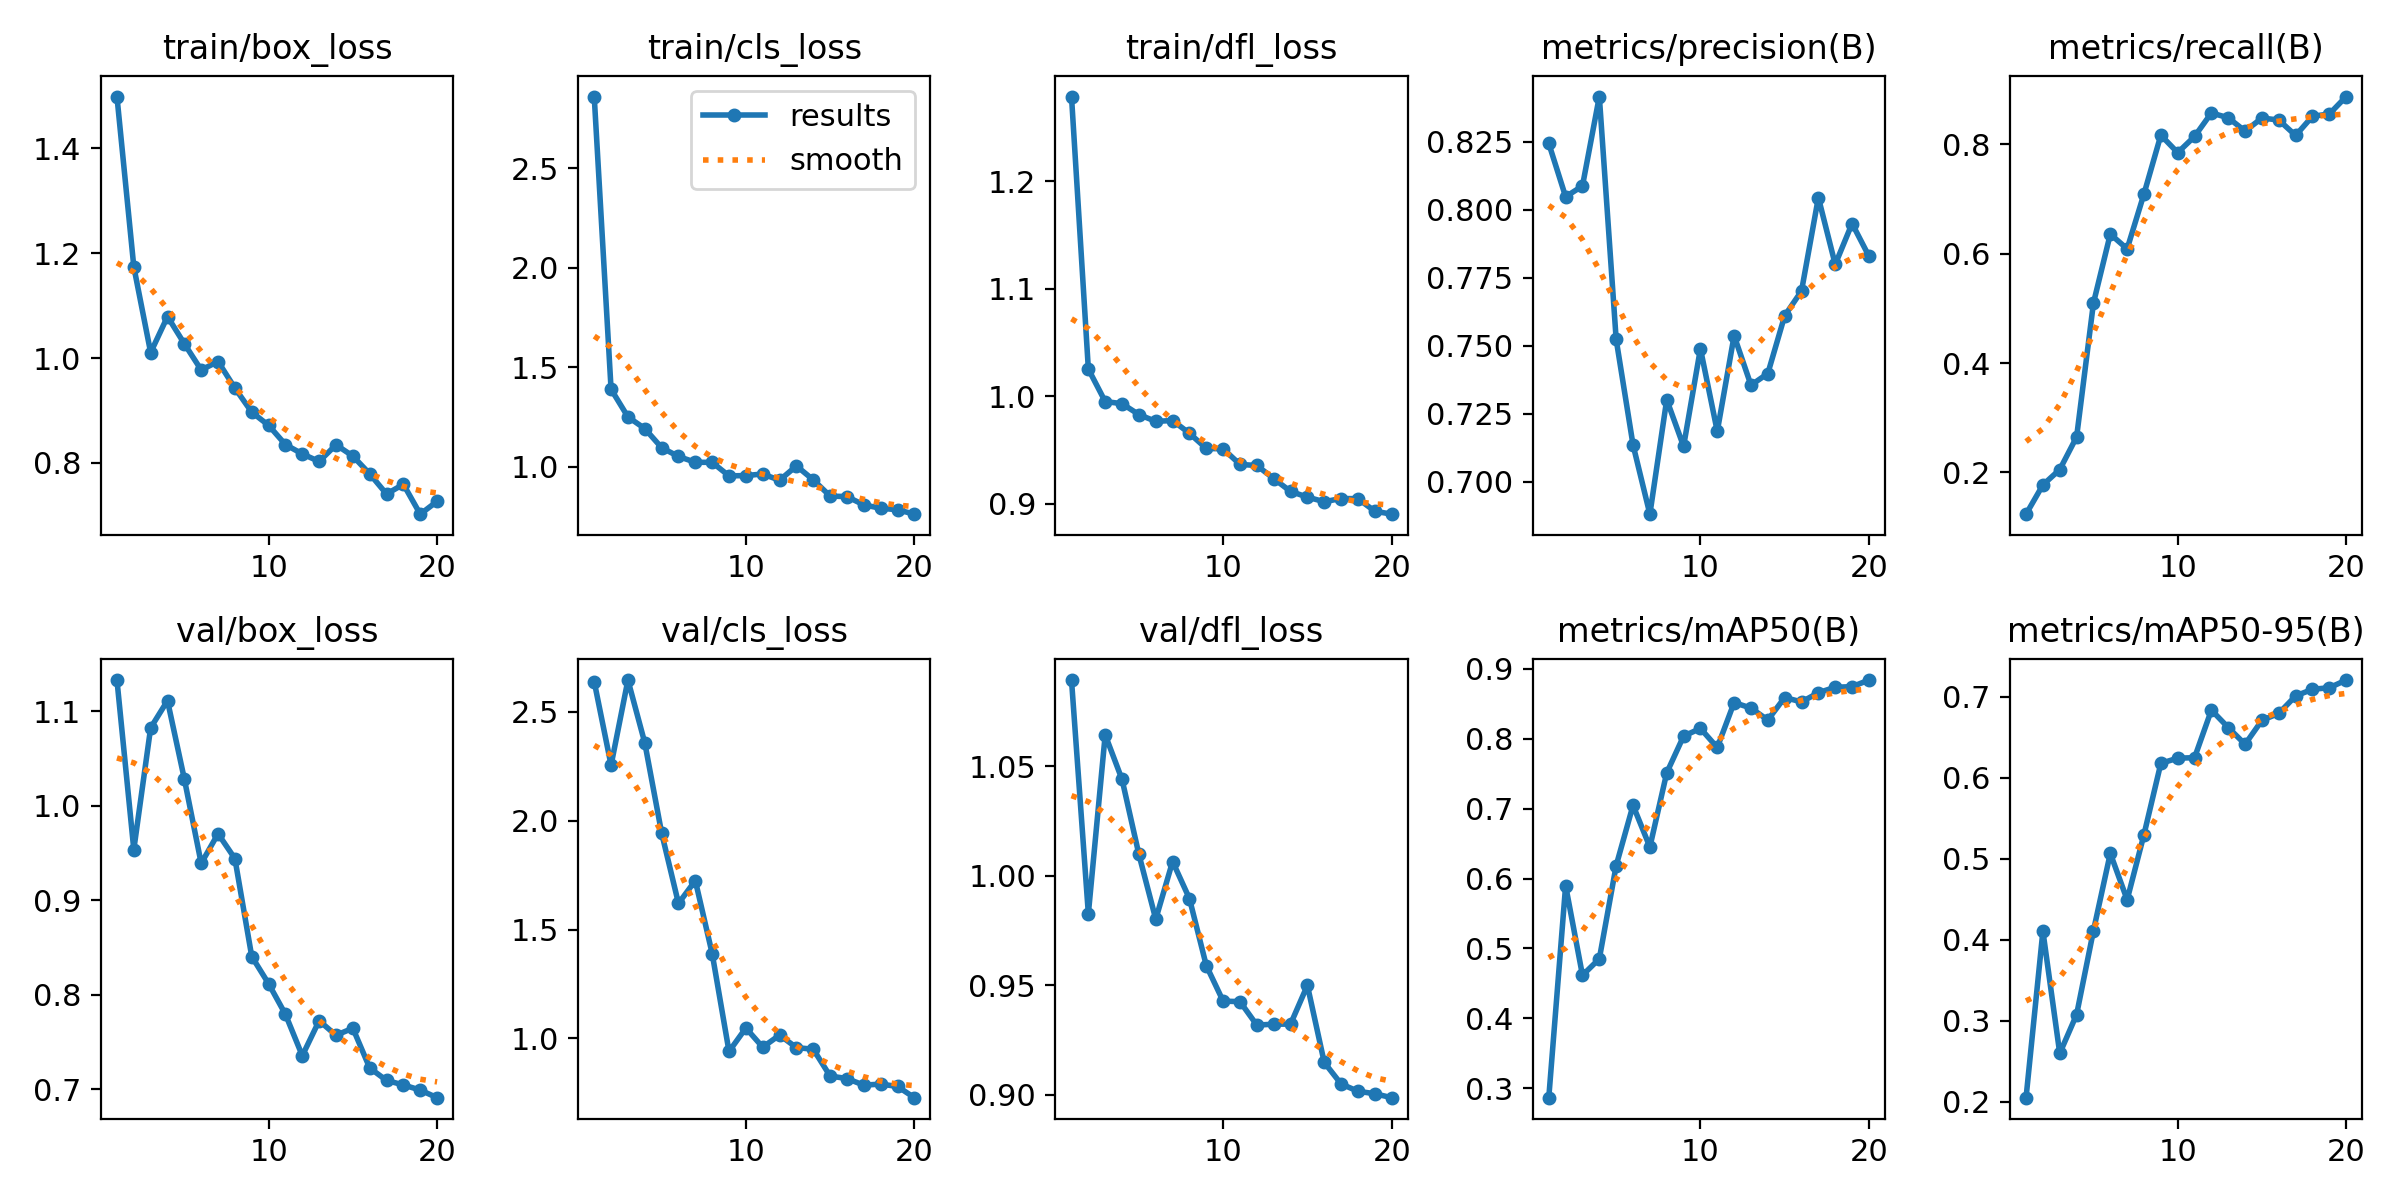

Data behind this chart, as committed beside it:
epoch, time, train/box_loss, train/cls_loss, train/dfl_loss, metrics/precision(B), metrics/recall(B), metrics/mAP50(B), metrics/mAP50-95(B), val/box_loss, val/cls_loss, val/dfl_loss, lr/pg0, lr/pg1, lr/pg2
1, 4.801, 1.499, 2.86, 1.279, 0.8245, 0.1238, 0.2867, 0.2052, 1.133, 2.639, 1.089, 0.00026, 0.00026, 0.00026
2, 8.448, 1.174, 1.39, 1.025, 0.8048, 0.1773, 0.5898, 0.4107, 0.9535, 2.255, 0.9825, 0.0005133, 0.0005133, 0.0005133
3, 12.33, 1.011, 1.251, 0.9952, 0.8088, 0.2054, 0.4617, 0.2599, 1.082, 2.647, 1.064, 0.0007388, 0.0007388, 0.0007388
4, 16.23, 1.079, 1.192, 0.9932, 0.8417, 0.2649, 0.4853, 0.3077, 1.111, 2.358, 1.044, 0.0009367, 0.0009367, 0.0009367
5, 19.93, 1.027, 1.096, 0.9831, 0.7524, 0.5099, 0.6185, 0.4112, 1.028, 1.944, 1.01, 0.001107, 0.001107, 0.001107
6, 23.49, 0.9774, 1.052, 0.9768, 0.7137, 0.6361, 0.7046, 0.5068, 0.9389, 1.62, 0.9801, 0.001249, 0.001249, 0.001249
7, 27.23, 0.9934, 1.023, 0.9776, 0.6882, 0.6091, 0.645, 0.4494, 0.9702, 1.725, 1.006, 0.001364, 0.001364, 0.001364
8, 31.29, 0.9428, 1.023, 0.9657, 0.7302, 0.7096, 0.751, 0.53, 0.9439, 1.39, 0.9895, 0.001307, 0.001307, 0.001307
9, 34.72, 0.8968, 0.9547, 0.9516, 0.7131, 0.817, 0.8035, 0.6178, 0.8404, 0.9399, 0.9589, 0.001208, 0.001208, 0.001208
10, 37.95, 0.8717, 0.9563, 0.9512, 0.749, 0.785, 0.8146, 0.6242, 0.8116, 1.048, 0.9427, 0.001109, 0.001109, 0.001109
11, 42.41, 0.835, 0.9642, 0.9367, 0.7186, 0.8146, 0.7873, 0.6248, 0.7792, 0.9595, 0.9424, 0.00101, 0.00101, 0.00101
12, 45.28, 0.8172, 0.9327, 0.9357, 0.7538, 0.8576, 0.8515, 0.6835, 0.7354, 1.015, 0.9317, 0.000911, 0.000911, 0.000911
13, 48.06, 0.8027, 1.005, 0.9235, 0.7356, 0.8489, 0.8437, 0.662, 0.7724, 0.9576, 0.9321, 0.000812, 0.000812, 0.000812
14, 50.73, 0.8346, 0.9346, 0.9116, 0.7399, 0.8245, 0.8266, 0.6414, 0.7571, 0.9502, 0.9322, 0.000713, 0.000713, 0.000713
15, 53.87, 0.813, 0.8533, 0.9063, 0.7611, 0.8484, 0.8588, 0.6709, 0.7645, 0.8269, 0.9499, 0.000614, 0.000614, 0.000614
16, 56.73, 0.7792, 0.8505, 0.902, 0.7702, 0.8447, 0.8525, 0.6795, 0.7225, 0.8155, 0.9147, 0.000515, 0.000515, 0.000515
17, 59.33, 0.7407, 0.8091, 0.905, 0.8046, 0.8165, 0.8656, 0.701, 0.7093, 0.7851, 0.9048, 0.000416, 0.000416, 0.000416
18, 62.37, 0.7592, 0.792, 0.9048, 0.78, 0.8516, 0.8735, 0.7092, 0.7045, 0.79, 0.9015, 0.000317, 0.000317, 0.000317
19, 65.1, 0.7022, 0.7847, 0.8932, 0.795, 0.8558, 0.8742, 0.7111, 0.6991, 0.7792, 0.9004, 0.000218, 0.000218, 0.000218
20, 67.89, 0.7267, 0.7623, 0.8904, 0.783, 0.8877, 0.8837, 0.7206, 0.6911, 0.7276, 0.8986, 0.000119, 0.000119, 0.000119
